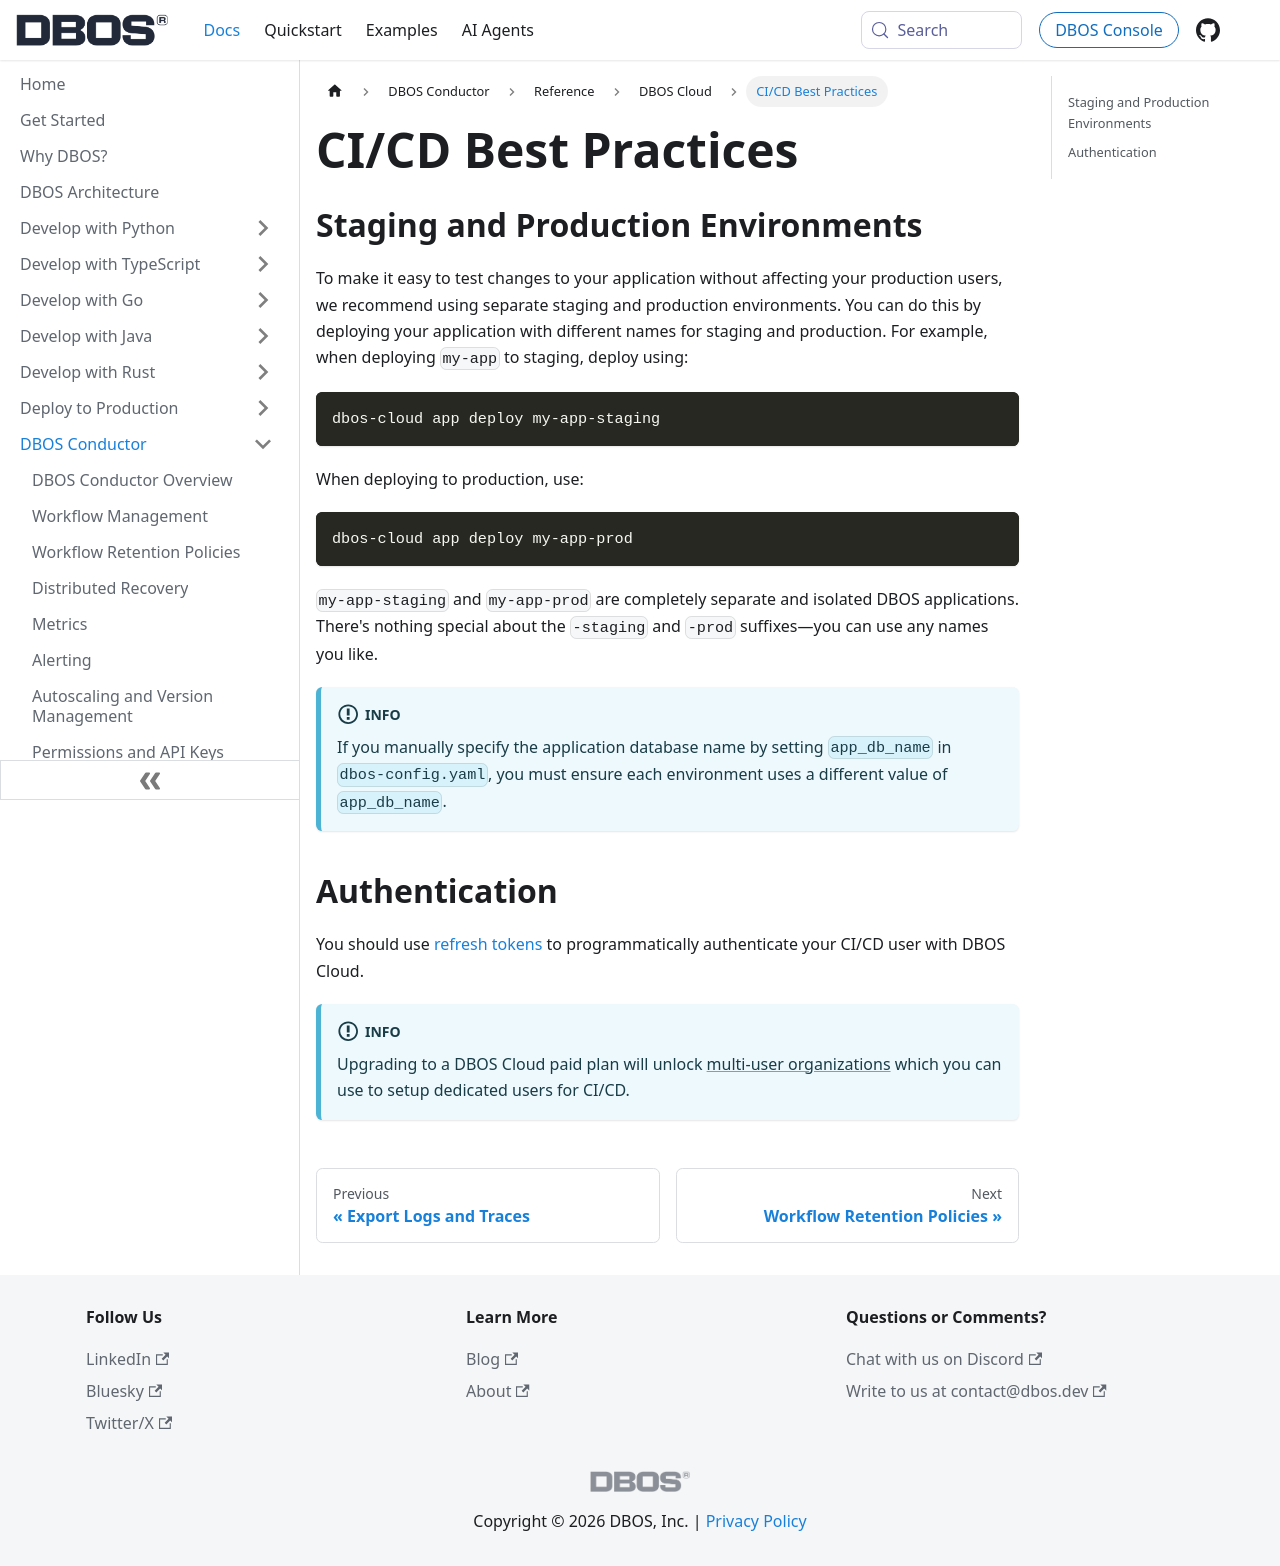

repository: dbos-inc/dbos-docs · page: conductor/reference/dbos-cloud/cicd.html · generator: docusaurus

---
sidebar_position: 90
title: CI/CD Best Practices
---

## Staging and Production Environments

To make it easy to test changes to your application without affecting your production users, we recommend using separate staging and production environments.
You can do this by deploying your application with different names for staging and production.
For example, when deploying `my-app` to staging, deploy using:

```shell
dbos-cloud app deploy my-app-staging
```

When deploying to production, use:

```shell
dbos-cloud app deploy my-app-prod
```

`my-app-staging` and `my-app-prod` are completely separate and isolated DBOS applications.
There's nothing special about the `-staging` and `-prod` suffixes&mdash;you can use any names you like.

:::info
If you manually specify the application database name by setting `app_db_name` in `dbos-config.yaml`, you must ensure each environment uses a different value of `app_db_name`.
:::

## Authentication
You should use [refresh tokens](./account-management#authenticating-programatically) to programmatically authenticate your CI/CD user with DBOS Cloud.

:::info
Upgrading to a DBOS Cloud paid plan will unlock [multi-user organizations](./account-management#organization-management) which you can use to setup dedicated users for CI/CD.
:::
